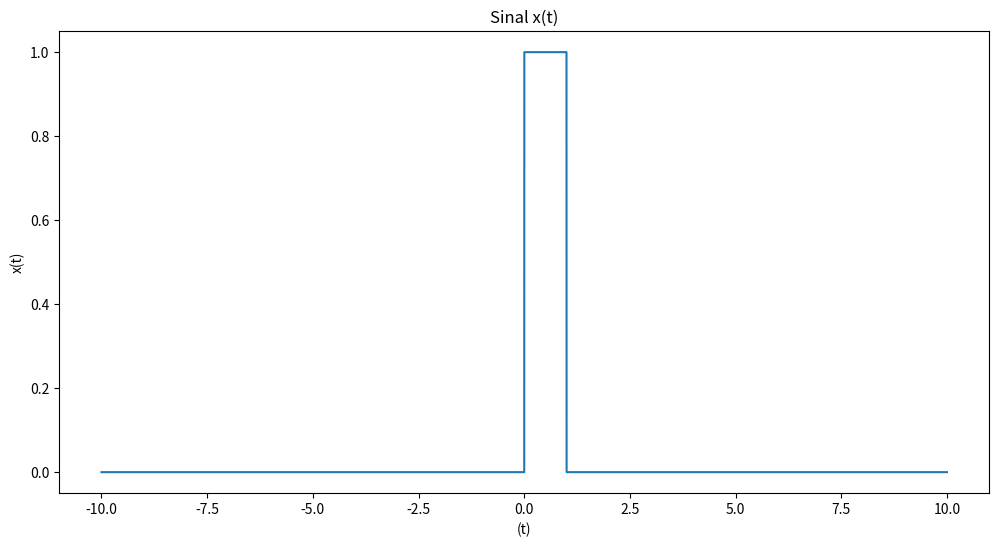
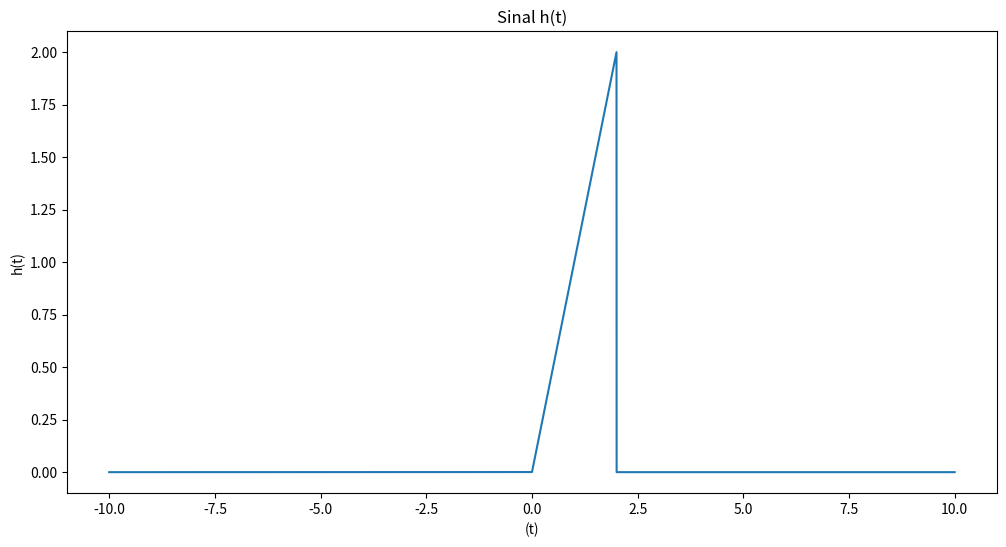
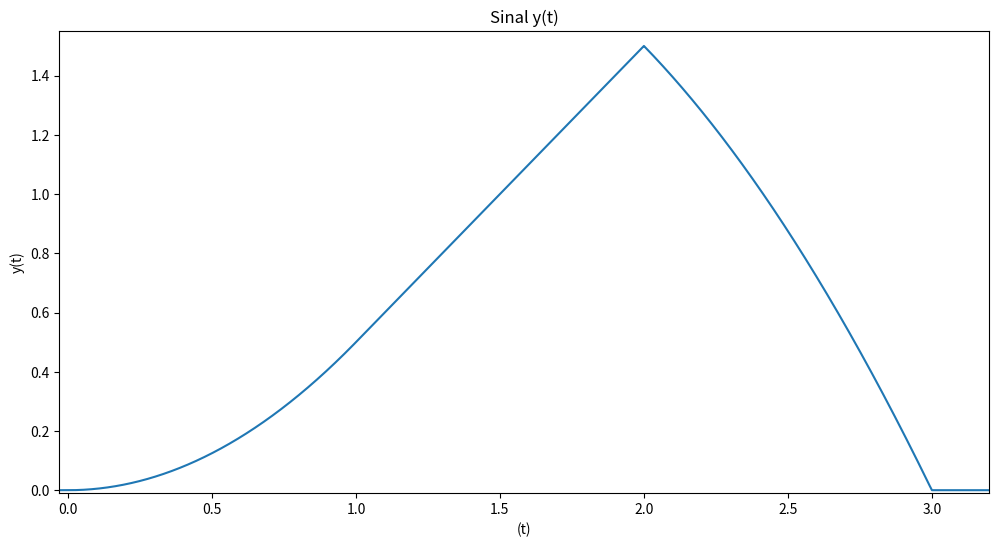

Recreate these plots in Python, in order.
# -*- coding: utf-8 -*-
""" [redacted]

Automatically generated by Colaboratory.

Original file is located at
    https://colab.research.google.com/<link-removed>
"""

#Exercicio 7
import numpy as np
import matplotlib.pyplot as plt

#Função que faz a criação do sinal x(t) junto com o periodo de amostragem
#passada como parametro. 
def sinal_x(Ts):
  x = []

  for i in np.arange(-10, 10, Ts):
    if i > 0 and i < 1:
      x.append(1)
    else:
      x.append(0)

  return x

#Função que cria o sinal h(t) junto com o periodo de amostragem passado como
#parametro.
def sinal_h(Ts):
  h = []

  for i in np.arange(-10, 10, Ts):
    if i > 0 and i < 2:
      h.append(i)
    else:
      h.append(0)

  return h

#Função main que faz a criação dos t's, dos sinais x(t) e h(t), junto com o 
#periodo de amostragem, convolução e os respectivos plot dos sinais.
def main():
  Ts = 0.0001
  
  t = np.arange(-10, 10, Ts)
  t_2 = np.arange(-20, 19.9999, Ts)

  x = sinal_x(Ts)
  h = sinal_h(Ts)

  y = np.convolve(x, h) * Ts

  plt.figure(figsize=(12, 6))
  plt.plot(t, x)
  plt.xlabel("(t)")
  plt.ylabel("x(t)")
  plt.title('Sinal x(t)')
  plt.show()

  plt.figure(figsize=(12, 6))
  plt.plot(t, h)
  plt.xlabel("(t)")
  plt.ylabel("h(t)")
  plt.title('Sinal h(t)')
  plt.show()

  plt.figure(figsize=(12, 6))
  plt.plot(t_2, y)
  plt.axis([-0.03, 3.2, -0.01, 1.55])
  plt.xlabel("(t)")
  plt.ylabel("y(t)")
  plt.title('Sinal y(t)')
  plt.show()

if __name__ == "__main__":
  main()

